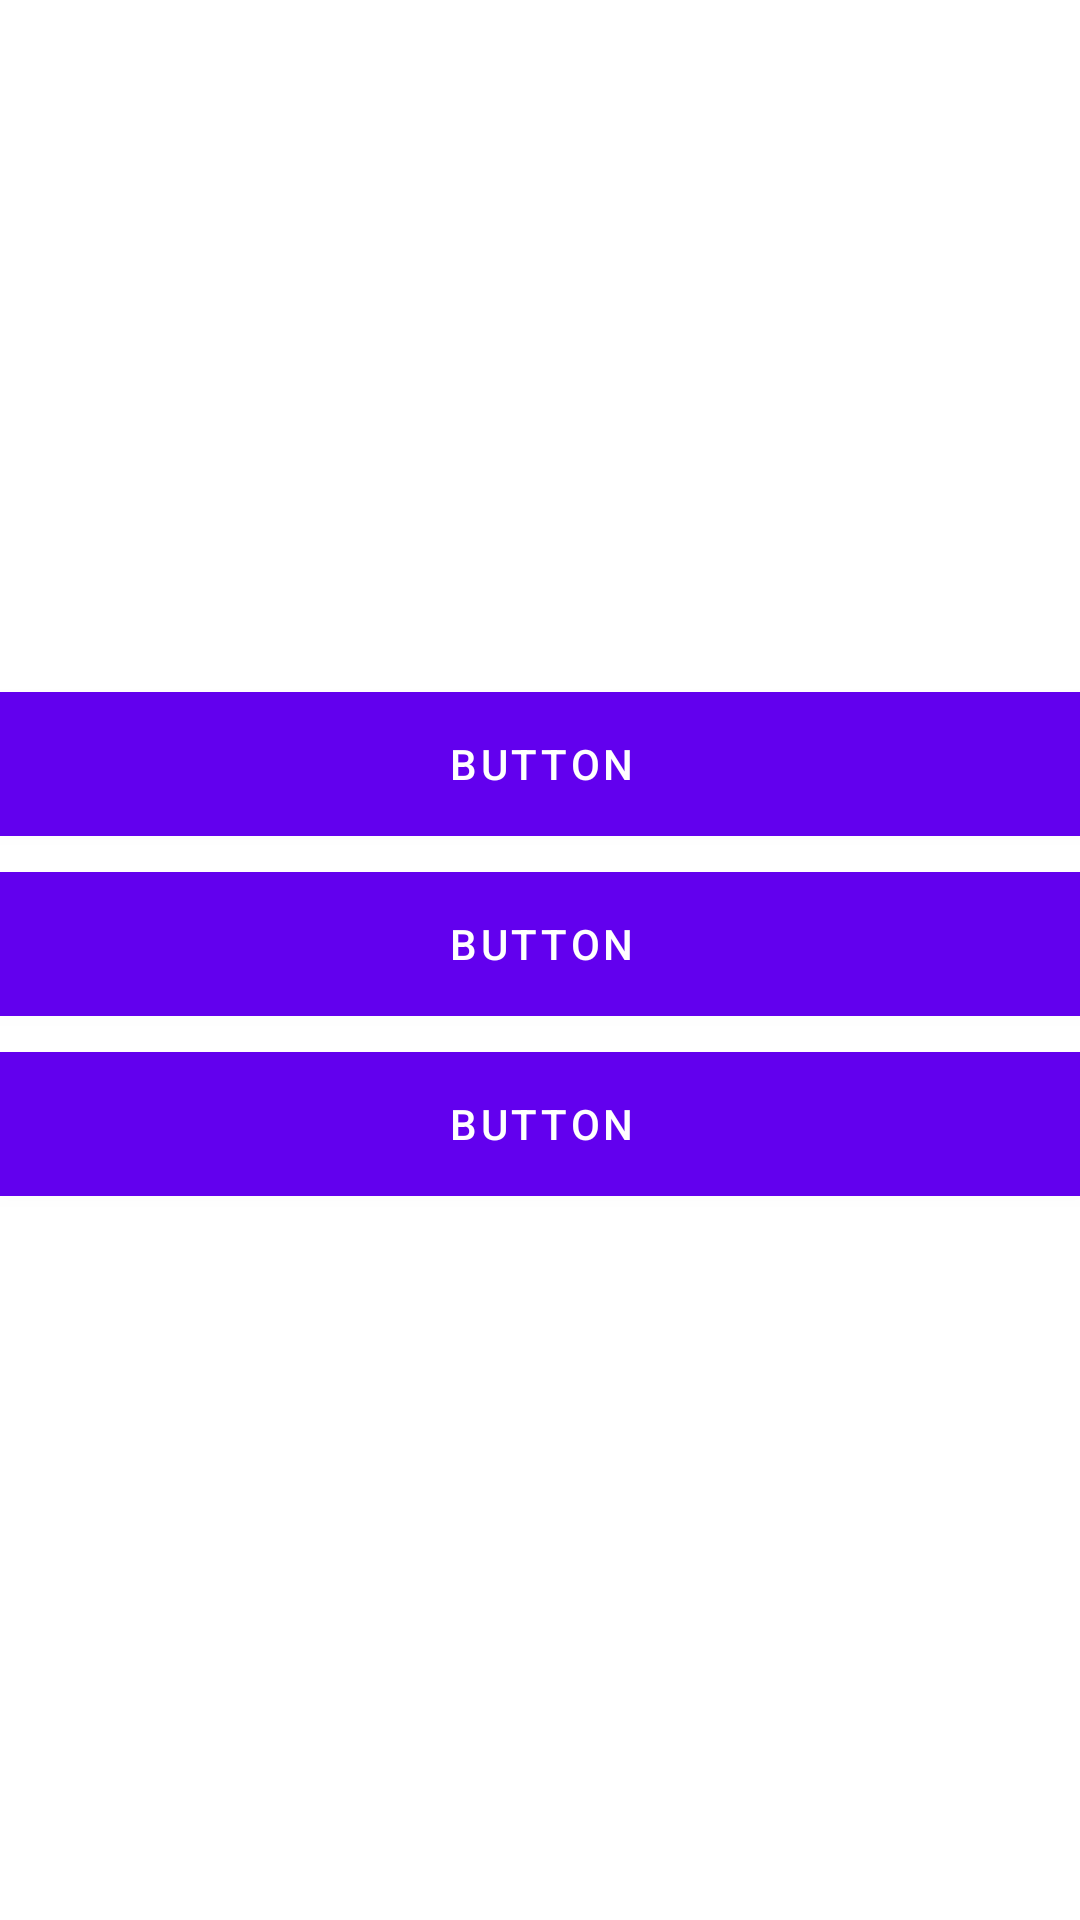

The Android layout XML behind this screen, and the referenced resources:
<!-- AndroidManifest.xml: application theme Theme.4TrackApp -->
<!-- res/layout/saved_projects.xml -->
<?xml version="1.0" encoding="utf-8"?>
<androidx.constraintlayout.widget.ConstraintLayout xmlns:android="http://schemas.android.com/apk/res/android"
    xmlns:app="http://schemas.android.com/apk/res-auto"
    xmlns:tools="http://schemas.android.com/tools"
    android:layout_width="match_parent"
    android:layout_height="match_parent">

    <LinearLayout
        android:layout_width="409dp"
        android:layout_height="191dp"
        android:orientation="vertical"
        app:layout_constraintBottom_toBottomOf="parent"
        app:layout_constraintEnd_toEndOf="parent"
        app:layout_constraintStart_toStartOf="parent"
        app:layout_constraintTop_toTopOf="parent">

        <Button
            android:id="@+id/button"
            android:layout_width="match_parent"
            android:layout_height="60dp"
            android:text="Button" />

        <Button
            android:id="@+id/button2"
            android:layout_width="match_parent"
            android:layout_height="60dp"
            android:text="Button" />

        <Button
            android:id="@+id/button3"
            android:layout_width="match_parent"
            android:layout_height="60dp"
            android:text="Button" />

    </LinearLayout>

</androidx.constraintlayout.widget.ConstraintLayout>
<!-- resources referenced by this layout -->
<resources>
  <style name="Theme.4TrackApp" parent="Theme.MaterialComponents.DayNight.DarkActionBar">
          
          <item name="colorPrimary">@color/purple_500</item>
          <item name="colorPrimaryVariant">@color/purple_700</item>
          <item name="colorOnPrimary">@color/white</item>
          
          <item name="colorSecondary">@color/teal_200</item>
          <item name="colorSecondaryVariant">@color/teal_700</item>
          <item name="colorOnSecondary">@color/black</item>
          
          <item name="android:statusBarColor" tools:targetApi="l">?attr/colorPrimaryVariant</item>
          
      </style>
  <!-- not gathered from this repository: default colours our renderer supplied (Android Studio template values) -->
  <color name="purple_500">#FF6200EE</color>
  <color name="purple_700">#FF3700B3</color>
  <color name="teal_200">#FF03DAC5</color>
  <color name="teal_700">#FF018786</color>
  <color name="black">#FF000000</color>
  <color name="white">#FFFFFFFF</color>
</resources>
